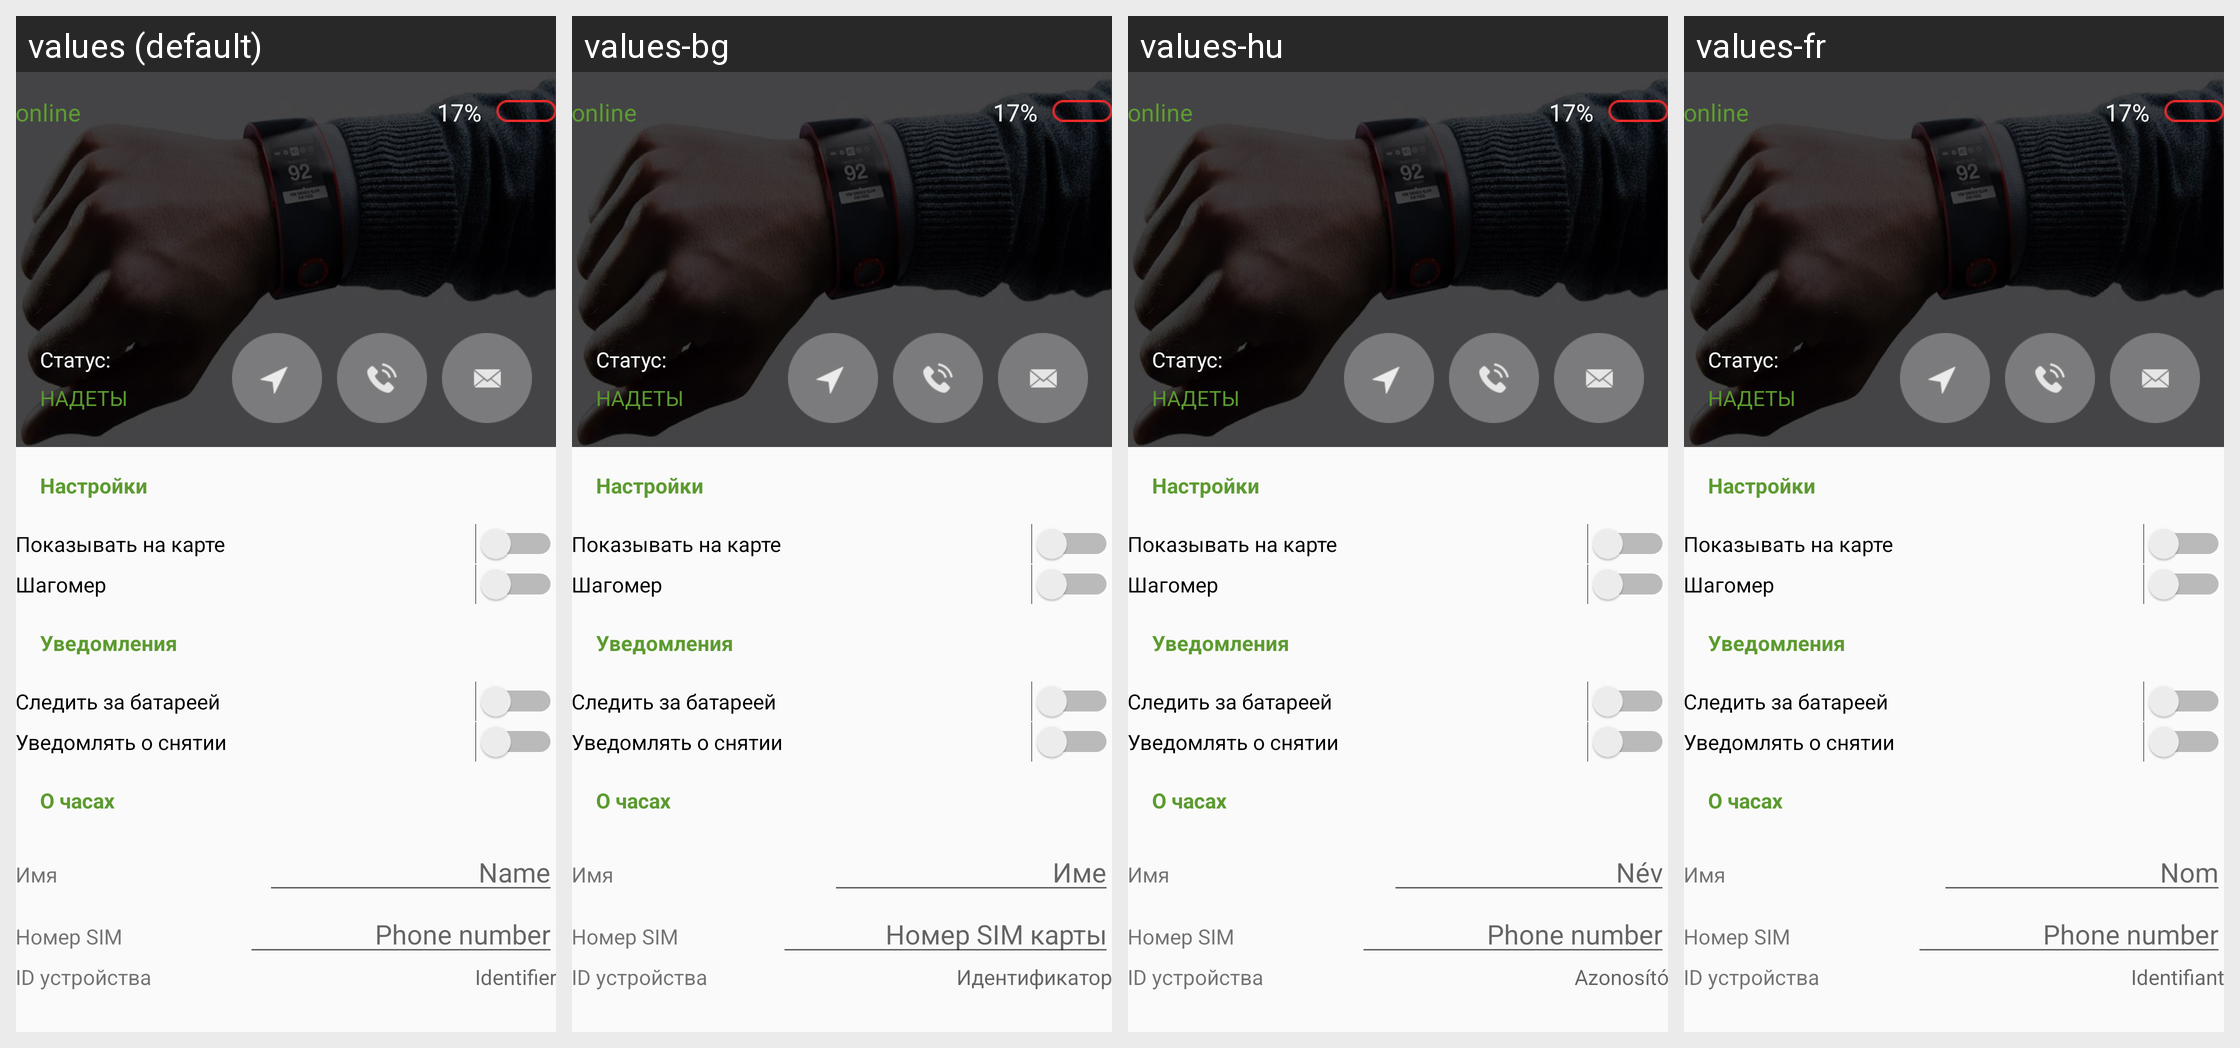

The Android screen above is rendered under several locales of the same app. Produce the string resources it draws, with the default and per-locale values.
Android screen res/layout/content_thisdevice.xml rendered under 4 locales, left to right: values (default), values-bg, values-hu, values-fr. Device: Nexus 5 (rendered at 1080×1920; each locale shown at half size, 540×960, under a caption strip naming it); theme AppTheme.
Other locales in the repository, not shown: values-de, values-en, values-es, values-it, values-pl, values-pt, values-ru.
Strings drawn on this screen, with the default value and each locale's value (text and hints the layout hard-codes, and strings that could not be matched under every locale, appear in the picture but are not listed):

userName
  values: Name
  values-bg: Име
  values-hu: Név
  values-fr: Nom

deviceSim
  values: Phone number
  values-bg: Номер SIM карты
  values-hu: Phone number
  values-fr: Phone number

deviceIdentifier
  values: Identifier
  values-bg: Идентификатор
  values-hu: Azonosító
  values-fr: Identifiant
